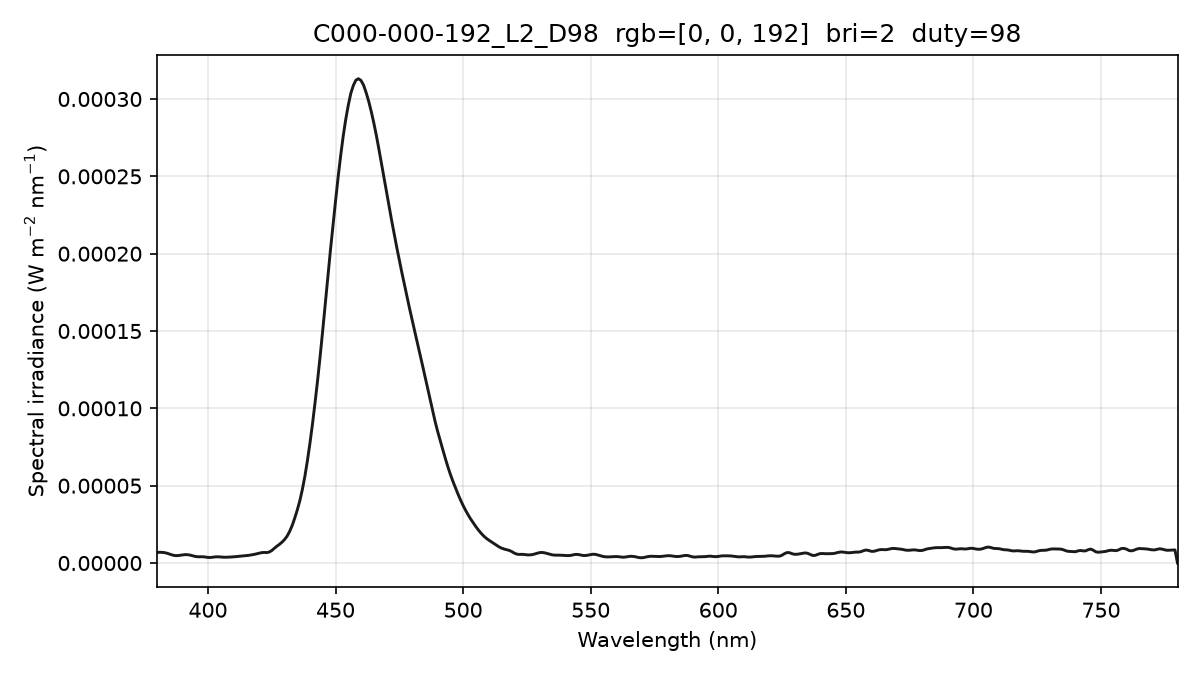

Data behind this chart, as committed beside it:
wavelength_nm, spectral_irradiance_W_m2_nm, spectral_irradiance_std_W_m2_nm, spectral_irradiance_uW_cm2_nm, photon_irradiance_photons_m2_s_nm
380, 6.91591064e-06, 9.71931963e-08, 6.91591064e-04, 1.32298901e+13
381, 6.91591064e-06, 9.71931963e-08, 6.91591064e-04, 1.32647056e+13
382, 6.91591064e-06, 9.71931963e-08, 6.91591064e-04, 1.32995211e+13
383, 6.71359928e-06, 2.21273704e-07, 6.71359928e-04, 1.29442668e+13
384, 6.30990928e-06, 6.83494399e-07, 6.30990928e-04, 1.21976904e+13
385, 5.74135392e-06, 9.42103624e-07, 5.74135392e-04, 1.11275183e+13
386, 5.21024580e-06, 7.72346656e-07, 5.21024580e-04, 1.01243881e+13
387, 4.83805050e-06, 4.55270965e-07, 4.83805050e-04, 9.42550504e+12
388, 4.77218799e-06, 3.61616575e-07, 4.77218799e-04, 9.32121524e+12
389, 5.01265858e-06, 8.42242002e-08, 5.01265858e-04, 9.81614566e+12
390, 5.31038828e-06, 2.65478070e-07, 5.31038828e-04, 1.04259143e+13
391, 5.44528974e-06, 5.14064681e-07, 5.44528974e-04, 1.07181793e+13
392, 5.39034202e-06, 8.09968570e-07, 5.39034202e-04, 1.06371591e+13
393, 5.13052382e-06, 9.14139024e-07, 5.13052382e-04, 1.01502684e+13
394, 4.70199040e-06, 7.60120171e-07, 4.70199040e-04, 9.32612490e+12
395, 4.26011455e-06, 5.17953776e-07, 4.26011455e-04, 8.47113573e+12
396, 4.05324126e-06, 5.23888559e-07, 4.05324126e-04, 8.08017764e+12
397, 4.08137023e-06, 6.97841652e-07, 4.08137023e-04, 8.15679912e+12
398, 4.06256303e-06, 5.03158308e-07, 4.06256303e-04, 8.13966350e+12
399, 3.87968472e-06, 1.68142594e-07, 3.87968472e-04, 7.79278327e+12
400, 3.61216425e-06, 1.07865410e-06, 3.61216425e-04, 7.27362236e+12
401, 3.57495108e-06, 1.42284672e-06, 3.57495108e-04, 7.21668491e+12
402, 3.77852958e-06, 1.16261273e-06, 3.77852958e-04, 7.64666647e+12
403, 4.00349909e-06, 5.62261621e-07, 4.00349909e-04, 8.12209468e+12
404, 4.03610050e-06, 1.71276539e-07, 4.03610050e-04, 8.20855296e+12
405, 3.88701594e-06, 4.90888996e-07, 3.88701594e-04, 7.92491499e+12
406, 3.77155289e-06, 6.78242655e-07, 3.77155289e-04, 7.70849338e+12
407, 3.74210703e-06, 6.65212402e-07, 3.74210703e-04, 7.66714863e+12
408, 3.80164556e-06, 5.89827771e-07, 3.80164556e-04, 7.80827417e+12
409, 3.88748959e-06, 6.45578780e-07, 3.88748959e-04, 8.00416099e+12
410, 3.99963892e-06, 8.14365327e-07, 3.99963892e-04, 8.25520590e+12
411, 4.14396178e-06, 8.52799479e-07, 4.14396178e-04, 8.57394772e+12
412, 4.30955505e-06, 6.58735962e-07, 4.30955505e-04, 8.93825862e+12
413, 4.49029791e-06, 2.58064531e-07, 4.49029791e-04, 9.33573411e+12
414, 4.65368371e-06, 2.58435761e-07, 4.65368371e-04, 9.69885511e+12
415, 4.79795784e-06, 6.05094215e-07, 4.79795784e-04, 1.00236938e+13
416, 4.97667740e-06, 7.73392787e-07, 4.97667740e-04, 1.04221204e+13
417, 5.22062260e-06, 6.84296868e-07, 5.22062260e-04, 1.09592699e+13
418, 5.53664426e-06, 4.21426934e-07, 5.53664426e-04, 1.16505431e+13
419, 5.92000146e-06, 4.04336145e-07, 5.92000146e-04, 1.24870285e+13
420, 6.35290130e-06, 5.37909735e-07, 6.35290130e-04, 1.34321232e+13
421, 6.70592580e-06, 7.31057579e-07, 6.70592580e-04, 1.42122915e+13
422, 6.83750647e-06, 8.02843091e-07, 6.83750647e-04, 1.45255795e+13
423, 6.74764253e-06, 7.84517381e-07, 6.74764253e-04, 1.43686413e+13
424, 7.11360341e-06, 7.53123304e-07, 7.11360341e-04, 1.51837405e+13
425, 8.04969715e-06, 7.83520993e-07, 8.04969715e-04, 1.72223234e+13
426, 9.50498195e-06, 8.24302451e-07, 9.50498195e-04, 2.03837537e+13
427, 1.08472425e-05, 7.81004583e-07, 1.08472425e-03, 2.33168830e+13
428, 1.20610467e-05, 6.02025952e-07, 1.20610467e-03, 2.59867541e+13
429, 1.34472990e-05, 4.48666087e-07, 1.34472990e-03, 2.90412711e+13
430, 1.51367200e-05, 5.25877115e-07, 1.51367200e-03, 3.27660056e+13
431, 1.73318560e-05, 6.58655808e-07, 1.73318560e-03, 3.76050015e+13
432, 2.03690119e-05, 4.26786223e-07, 2.03690119e-03, 4.42972715e+13
433, 2.41949776e-05, 6.12890444e-07, 2.41949776e-03, 5.27395461e+13
434, 2.89623570e-05, 1.31109424e-06, 2.89623570e-03, 6.32771484e+13
435, 3.42419768e-05, 1.57684276e-06, 3.42419768e-03, 7.49844748e+13
436, 4.02011859e-05, 1.39776389e-06, 4.02011859e-03, 8.82365709e+13
437, 4.75453362e-05, 1.15618513e-06, 4.75453362e-03, 1.04595410e+14
438, 5.61173508e-05, 9.59164193e-07, 5.61173508e-03, 1.23735563e+14
439, 6.63959235e-05, 7.15755042e-07, 6.63959235e-03, 1.46733475e+14
... 341 more rows
